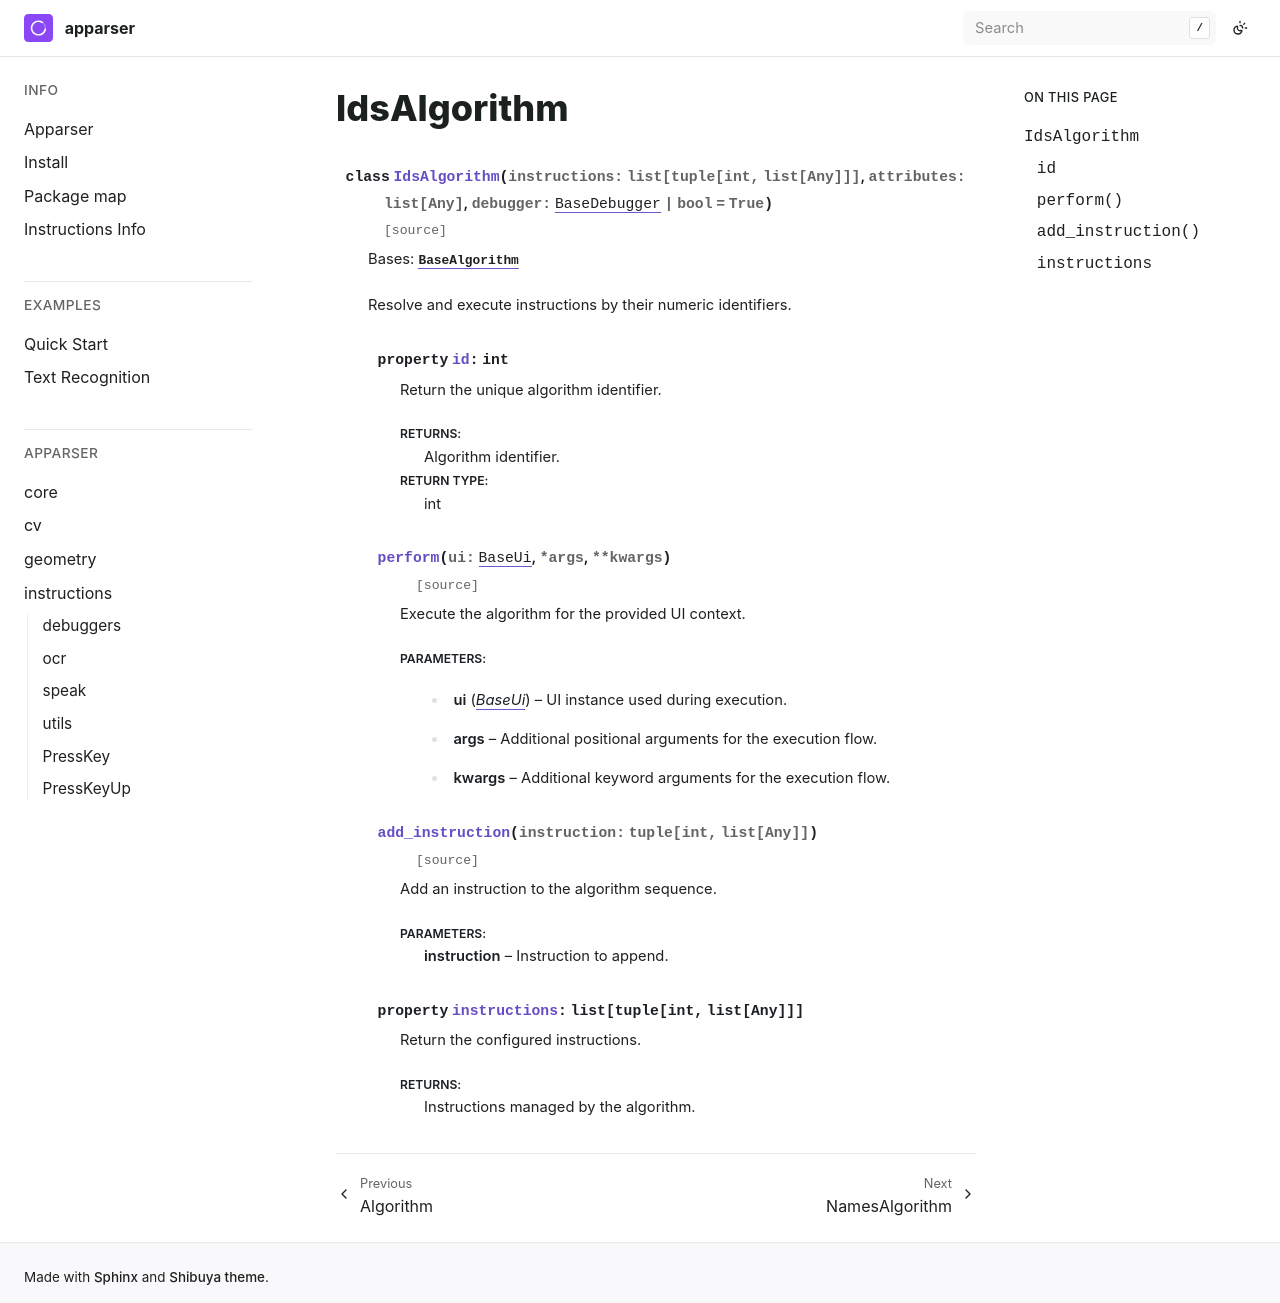

repository: apparser-development/apparser · page: api/instructions/IdsAlgorithm.html · generator: sphinx

IdsAlgorithm
============

.. currentmodule:: apparser.instructions

.. autoclass:: IdsAlgorithm
   :members:
   :undoc-members:
   :show-inheritance:
   :member-order: bysource
